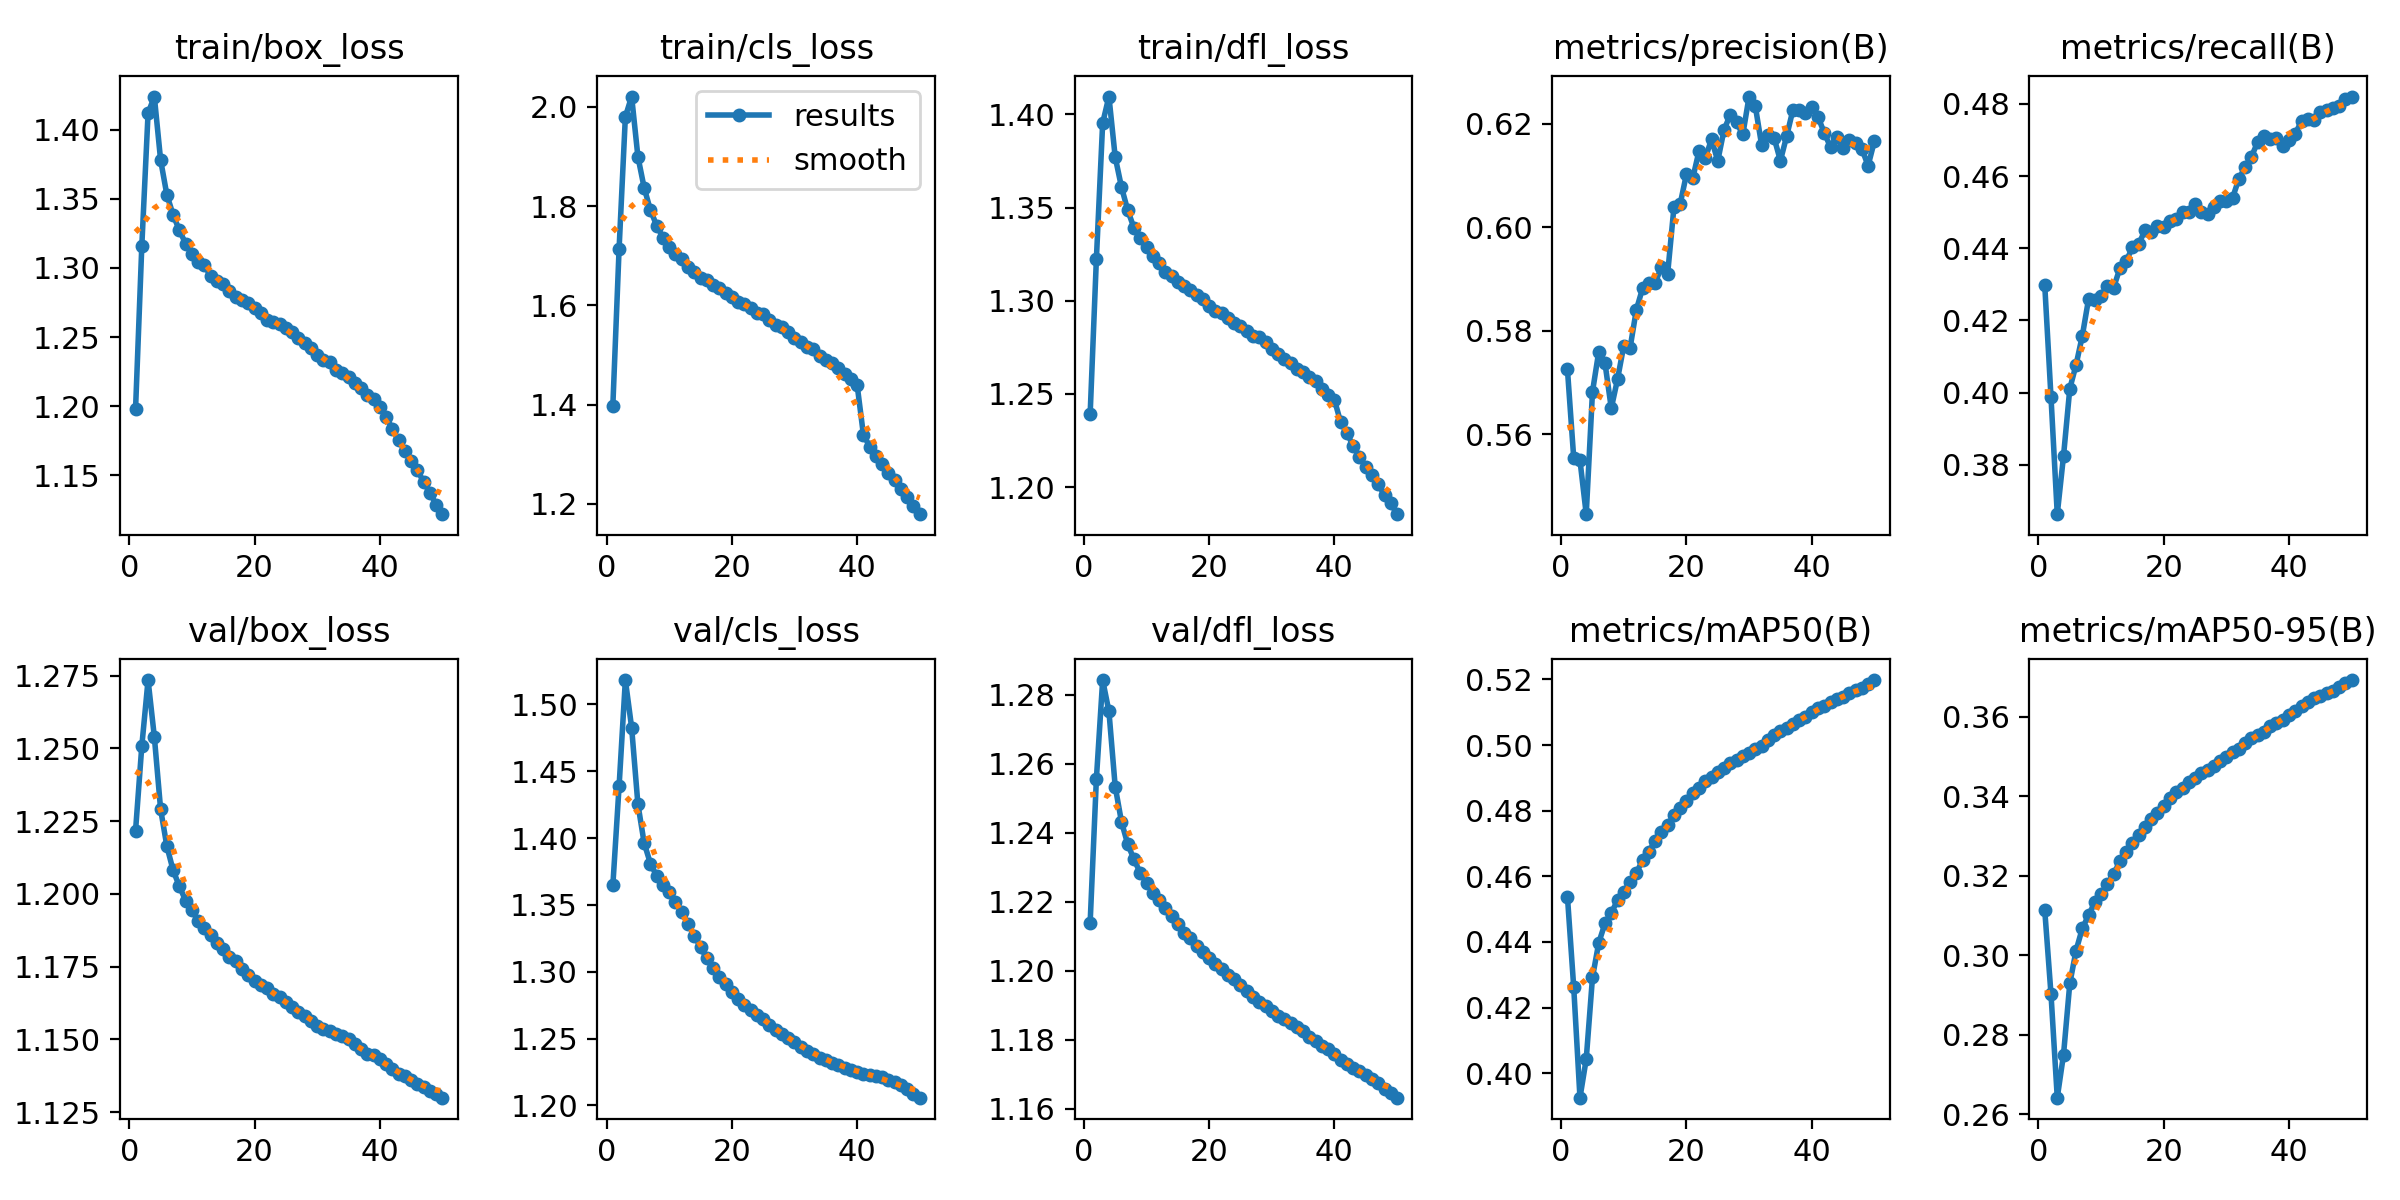

Values plotted in this chart, from the file beside it:
epoch, time, train/box_loss, train/cls_loss, train/dfl_loss, metrics/precision(B), metrics/recall(B), metrics/mAP50(B), metrics/mAP50-95(B), val/box_loss, val/cls_loss, val/dfl_loss, lr/pg0, lr/pg1, lr/pg2
1, 1478, 1.198, 1.397, 1.239, 0.5725, 0.4298, 0.4538, 0.3113, 1.222, 1.365, 1.214, 0.003333, 0.003333, 0.003333
2, 2824, 1.316, 1.714, 1.323, 0.5554, 0.3987, 0.4263, 0.2902, 1.251, 1.439, 1.256, 0.006534, 0.006534, 0.006534
3, 4134, 1.412, 1.98, 1.395, 0.555, 0.3663, 0.3926, 0.2642, 1.273, 1.518, 1.284, 0.009604, 0.009604, 0.009604
4, 5434, 1.424, 2.021, 1.41, 0.5445, 0.3825, 0.4043, 0.275, 1.254, 1.483, 1.275, 0.009406, 0.009406, 0.009406
5, 6707, 1.378, 1.9, 1.377, 0.5682, 0.4011, 0.4292, 0.2929, 1.229, 1.425, 1.253, 0.009208, 0.009208, 0.009208
6, 7982, 1.353, 1.837, 1.361, 0.5759, 0.4077, 0.4397, 0.3012, 1.216, 1.396, 1.243, 0.00901, 0.00901, 0.00901
7, 9254, 1.338, 1.792, 1.349, 0.5737, 0.4158, 0.4457, 0.3068, 1.208, 1.381, 1.237, 0.008812, 0.008812, 0.008812
8, 10531, 1.327, 1.761, 1.339, 0.565, 0.4259, 0.4489, 0.3101, 1.203, 1.372, 1.232, 0.008614, 0.008614, 0.008614
9, 11806, 1.318, 1.737, 1.334, 0.5706, 0.4255, 0.4527, 0.3134, 1.198, 1.365, 1.228, 0.008416, 0.008416, 0.008416
10, 13079, 1.31, 1.717, 1.329, 0.5771, 0.4269, 0.4551, 0.3155, 1.194, 1.359, 1.226, 0.008218, 0.008218, 0.008218
11, 14357, 1.305, 1.704, 1.324, 0.5766, 0.4297, 0.4584, 0.3178, 1.191, 1.352, 1.223, 0.00802, 0.00802, 0.00802
12, 15638, 1.302, 1.692, 1.32, 0.584, 0.4291, 0.461, 0.3204, 1.188, 1.345, 1.22, 0.007822, 0.007822, 0.007822
13, 16922, 1.294, 1.678, 1.316, 0.5882, 0.4345, 0.465, 0.3236, 1.186, 1.336, 1.218, 0.007624, 0.007624, 0.007624
14, 18201, 1.29, 1.668, 1.313, 0.5891, 0.4364, 0.4675, 0.3259, 1.183, 1.327, 1.216, 0.007426, 0.007426, 0.007426
15, 19485, 1.288, 1.656, 1.31, 0.5892, 0.4403, 0.4708, 0.3282, 1.181, 1.318, 1.213, 0.007228, 0.007228, 0.007228
16, 20769, 1.284, 1.651, 1.308, 0.5922, 0.4411, 0.4735, 0.3303, 1.178, 1.31, 1.211, 0.00703, 0.00703, 0.00703
17, 22060, 1.279, 1.642, 1.306, 0.591, 0.445, 0.4757, 0.3321, 1.177, 1.303, 1.209, 0.006832, 0.006832, 0.006832
18, 23349, 1.277, 1.634, 1.303, 0.6038, 0.4446, 0.4787, 0.3343, 1.174, 1.296, 1.207, 0.006634, 0.006634, 0.006634
19, 24643, 1.274, 1.624, 1.301, 0.6045, 0.4463, 0.481, 0.3357, 1.172, 1.291, 1.205, 0.006436, 0.006436, 0.006436
20, 25937, 1.271, 1.616, 1.297, 0.6102, 0.446, 0.483, 0.3375, 1.17, 1.285, 1.204, 0.006238, 0.006238, 0.006238
21, 27234, 1.267, 1.606, 1.295, 0.6094, 0.4474, 0.4853, 0.3396, 1.169, 1.28, 1.202, 0.00604, 0.00604, 0.00604
22, 28532, 1.262, 1.603, 1.293, 0.6147, 0.4481, 0.487, 0.341, 1.168, 1.275, 1.2, 0.005842, 0.005842, 0.005842
23, 29833, 1.261, 1.594, 1.291, 0.6133, 0.45, 0.4889, 0.342, 1.166, 1.271, 1.199, 0.005644, 0.005644, 0.005644
24, 31137, 1.259, 1.585, 1.288, 0.6169, 0.45, 0.4903, 0.3434, 1.164, 1.268, 1.197, 0.005446, 0.005446, 0.005446
25, 32444, 1.257, 1.582, 1.286, 0.6128, 0.4523, 0.4916, 0.3445, 1.163, 1.264, 1.196, 0.005248, 0.005248, 0.005248
26, 33753, 1.254, 1.569, 1.284, 0.6188, 0.45, 0.4931, 0.3458, 1.161, 1.26, 1.194, 0.00505, 0.00505, 0.00505
27, 35060, 1.25, 1.56, 1.281, 0.6217, 0.4496, 0.4946, 0.3466, 1.159, 1.256, 1.192, 0.004852, 0.004852, 0.004852
28, 36404, 1.246, 1.556, 1.281, 0.6202, 0.4514, 0.4955, 0.3476, 1.158, 1.253, 1.191, 0.004654, 0.004654, 0.004654
29, 37744, 1.242, 1.546, 1.278, 0.6179, 0.453, 0.4968, 0.3488, 1.156, 1.25, 1.19, 0.004456, 0.004456, 0.004456
30, 39044, 1.237, 1.535, 1.274, 0.6252, 0.4531, 0.4976, 0.3499, 1.155, 1.247, 1.188, 0.004258, 0.004258, 0.004258
31, 40344, 1.233, 1.527, 1.271, 0.6233, 0.454, 0.4988, 0.3512, 1.154, 1.244, 1.187, 0.00406, 0.00406, 0.00406
32, 41645, 1.232, 1.516, 1.269, 0.6159, 0.4593, 0.4996, 0.3519, 1.153, 1.241, 1.186, 0.003862, 0.003862, 0.003862
33, 42946, 1.226, 1.511, 1.267, 0.6178, 0.4625, 0.5015, 0.3534, 1.152, 1.238, 1.185, 0.003664, 0.003664, 0.003664
34, 44247, 1.224, 1.498, 1.263, 0.6172, 0.4653, 0.503, 0.3545, 1.151, 1.236, 1.184, 0.003466, 0.003466, 0.003466
35, 45543, 1.221, 1.49, 1.262, 0.6128, 0.4695, 0.5042, 0.3554, 1.15, 1.234, 1.182, 0.003268, 0.003268, 0.003268
36, 46838, 1.217, 1.483, 1.259, 0.6176, 0.4712, 0.5052, 0.3562, 1.148, 1.232, 1.181, 0.00307, 0.00307, 0.00307
37, 48135, 1.213, 1.473, 1.257, 0.6227, 0.4704, 0.5065, 0.3576, 1.147, 1.23, 1.179, 0.002872, 0.002872, 0.002872
38, 49477, 1.208, 1.461, 1.253, 0.6227, 0.4707, 0.5077, 0.3583, 1.145, 1.228, 1.178, 0.002674, 0.002674, 0.002674
39, 50772, 1.205, 1.451, 1.25, 0.622, 0.4684, 0.5084, 0.3591, 1.145, 1.227, 1.177, 0.002476, 0.002476, 0.002476
40, 52073, 1.199, 1.44, 1.247, 0.6231, 0.4699, 0.5099, 0.3603, 1.143, 1.225, 1.176, 0.002278, 0.002278, 0.002278
41, 53413, 1.192, 1.339, 1.235, 0.6213, 0.4718, 0.5112, 0.3615, 1.142, 1.224, 1.174, 0.00208, 0.00208, 0.00208
42, 54753, 1.183, 1.315, 1.229, 0.6182, 0.4752, 0.512, 0.3627, 1.14, 1.223, 1.173, 0.001882, 0.001882, 0.001882
43, 56023, 1.175, 1.297, 1.222, 0.6155, 0.4757, 0.513, 0.3637, 1.138, 1.222, 1.172, 0.001684, 0.001684, 0.001684
44, 57344, 1.168, 1.281, 1.216, 0.6175, 0.4755, 0.5142, 0.3647, 1.137, 1.221, 1.171, 0.001486, 0.001486, 0.001486
45, 58667, 1.16, 1.262, 1.211, 0.6153, 0.4778, 0.5147, 0.3651, 1.136, 1.219, 1.17, 0.001288, 0.001288, 0.001288
46, 59938, 1.154, 1.247, 1.206, 0.6169, 0.4784, 0.5158, 0.3658, 1.135, 1.217, 1.169, 0.00109, 0.00109, 0.00109
47, 61215, 1.145, 1.23, 1.201, 0.6163, 0.4789, 0.5167, 0.3665, 1.134, 1.215, 1.167, 0.000892, 0.000892, 0.000892
48, 62481, 1.137, 1.213, 1.196, 0.6151, 0.4794, 0.5174, 0.3675, 1.132, 1.212, 1.166, 0.000694, 0.000694, 0.000694
49, 63681, 1.129, 1.196, 1.191, 0.6119, 0.4815, 0.5187, 0.3685, 1.131, 1.209, 1.164, 0.000496, 0.000496, 0.000496
50, 64883, 1.122, 1.179, 1.185, 0.6166, 0.4821, 0.5198, 0.3692, 1.13, 1.206, 1.163, 0.000298, 0.000298, 0.000298
